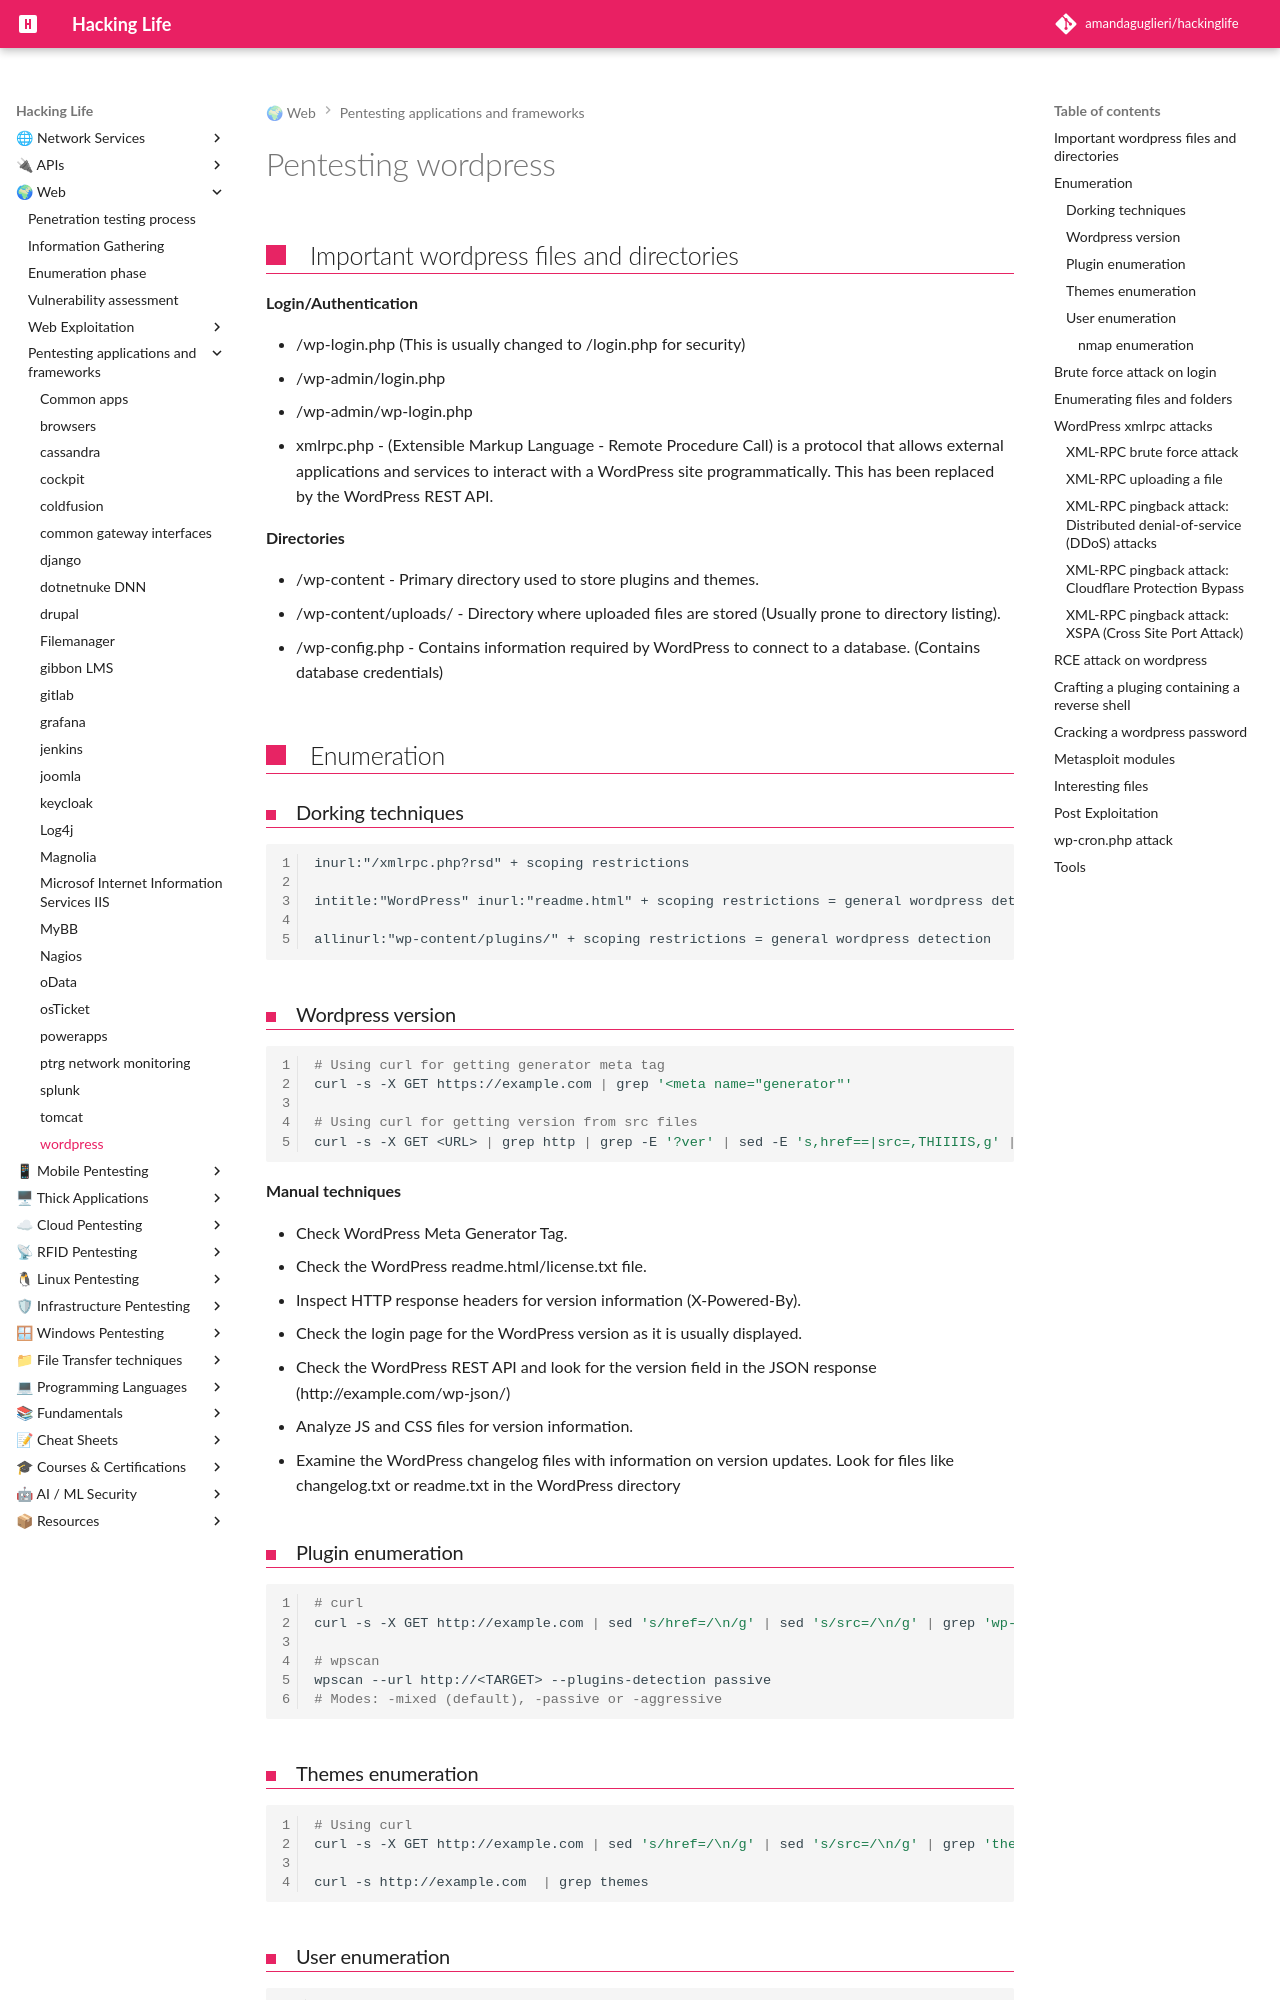

repository: amandaguglieri/hackinglife · page: wordpress-pentesting/index.html · generator: mkdocs

---
title: pentesting wordpress
author: amandaguglieri
draft: false
TableOfContents: true
tags:
  - wordpress
  - pentesting
  - CMS
---
# Pentesting wordpress

## Important wordpress files and directories

**Login/Authentication**

- /wp-login.php (This is usually changed to /login.php for security)
- /wp-admin/login.php
- /wp-admin/wp-login.php 
- xmlrpc.php - (Extensible Markup Language - Remote Procedure Call) is a protocol that allows external applications and services to interact with a WordPress site programmatically. This has been replaced by the WordPress REST API.

**Directories**

- /wp-content - Primary directory used to store plugins and themes.
- /wp-content/uploads/ - Directory where uploaded files are stored (Usually prone to directory listing).
- /wp-config.php - Contains information required by WordPress to connect to a database. (Contains database credentials)


## Enumeration

### Dorking techniques

```
inurl:"/xmlrpc.php?rsd" + scoping restrictions

intitle:"WordPress" inurl:"readme.html" + scoping restrictions = general wordpress detection

allinurl:"wp-content/plugins/" + scoping restrictions = general wordpress detection
```


### Wordpress version 

```bash
# Using curl for getting generator meta tag
curl -s -X GET https://example.com | grep '<meta name="generator"'

# Using curl for getting version from src files 
curl -s -X GET <URL> | grep http | grep -E '?ver' | sed -E 's,href==|src=,THIIIIS,g' | awk -F "THIIIIS" '{print $2}' | cut -d "'" -f2

```

**Manual techniques**

- Check WordPress Meta Generator Tag.
- Check the WordPress readme.html/license.txt file.
- Inspect HTTP response headers for version information (X-Powered-By).
- Check the login page for the WordPress version as it is usually displayed.
- Check the WordPress REST API and look for the version field in the JSON response (http://example.com/wp-json/)
- Analyze JS and CSS files for version information.
- Examine the WordPress changelog files with information on version updates. Look for files like changelog.txt or readme.txt in the WordPress directory



### Plugin enumeration

```bash
# curl
curl -s -X GET http://example.com | sed 's/href=/\n/g' | sed 's/src=/\n/g' | grep 'wp-content/plugins/*' | cut -d"'" -f2

# wpscan
wpscan --url http://<TARGET> --plugins-detection passive
# Modes: -mixed (default), -passive or -aggressive

```

### Themes enumeration

```bash
# Using curl
curl -s -X GET http://example.com | sed 's/href=/\n/g' | sed 's/src=/\n/g' | grep 'themes' | cut -d"'" -f2

curl -s http://example.com  | grep themes
```
